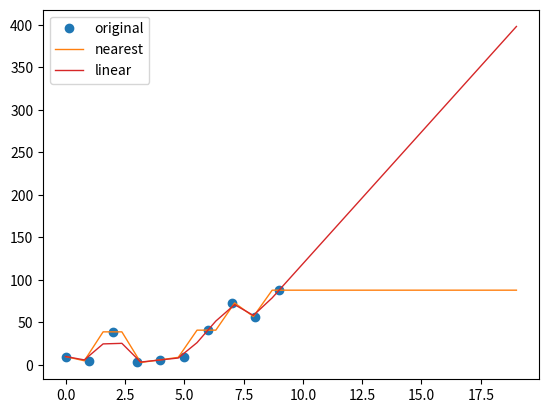
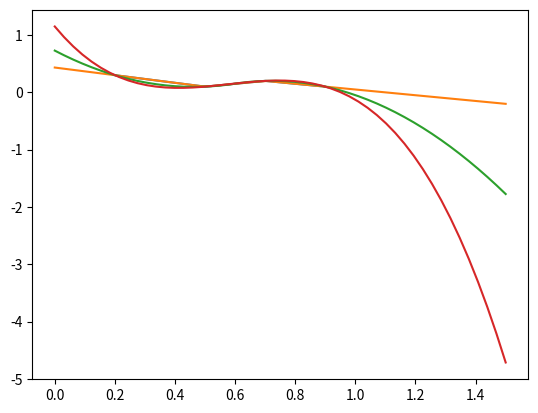

Write the Python code that produced these figures, in order.
#!/usr/bin/env python3
# -*- coding: utf-8 -*-


''' basic example '''
import numpy as np
from scipy import interpolate

x = np.arange(0,10)
y = np.exp(-x/3.0)
f = interpolate.interp1d(x, y, fill_value='extrapolate')

print (f(9))
print (f(15))



import numpy as np
import matplotlib.pyplot as plt
import scipy.interpolate as interpolate

'''
Extrapolation is the process of 
finding a value outside two points 
on a line or a curve.
'''

kinds = ('nearest', 
         'zero', 
         'linear', 
         'slinear', 
         'quadratic', 
         'cubic')

''' x- axis values '''
x = np.array([0.0,1.0,2.0,3.0,
              4.0,5.0,6.0,7.0,
              8.0,9.0])

''' y- axis values '''
y = np.array([10,5,39,3,6,9,41,73,57,88])

''' plot original values '''
plt.plot(x, y, 'o')

''' new x-axis values to be interpolated '''
new_x = np.linspace(0.0, 19.0, 25)

''' extrapolation for kind = 'nearest' '''
new_y = interpolate.interp1d(x,y,kind='nearest',fill_value='extrapolate')(new_x)
plt.plot(new_x, new_y, color='C1', linewidth=1)

''' extrapolation for kind = 'zero' does not work and not applicable '''
#new_y = interpolate.interp1d(x,y,kind='zero',fill_value='extrapolate')(new_x)
#plt.plot(new_x, new_y, color='C2', linewidth=1)

''' extrapolation for kind = 'linear' '''
new_y = interpolate.interp1d(x,y,kind='linear',fill_value='extrapolate')(new_x)
plt.plot(new_x, new_y, color='C3', linewidth=1)

''' extrapolation for kind = 'slinear' does not work and not applicable '''
#new_y = interpolate.interp1d(x,y,kind='slinear',fill_value='extrapolate')(new_x)
#plt.plot(new_x, new_y, color='C4', linewidth=1)

''' extrapolation for kind = 'cubic' does not work and not applicable '''
#new_y = interpolate.interp1d(x,y,kind='cubic',fill_value='extrapolate')(new_x)
#plt.plot(new_x, new_y, color='C5', linewidth=1)

plt.legend(['original','nearest','linear'])
plt.show()



''' Extrapolation using InterpolatedUnivariateSpline and custom order type '''
import matplotlib.pyplot as plt
import numpy as np
from scipy.interpolate import InterpolatedUnivariateSpline

# given values
xi = np.array([0.2, 0.5, 0.7, 0.9])
yi = np.array([0.3, 0.1, 0.2, 0.1])
# expand x values
x = np.linspace(0, 1.5, 50)
# spline order: 1 linear, 2 quadratic, 3 cubic ... 
order = 1
# do inter/extrapolation
s = InterpolatedUnivariateSpline(xi, yi, k=order)
y = s(x)

# example showing the interpolation for linear, quadratic and cubic interpolation
plt.figure()
plt.plot(xi, yi)
for order in range(1, 4):
    s = InterpolatedUnivariateSpline(xi, yi, k=order)
    y = s(x)
    plt.plot(x, y)
plt.show()

